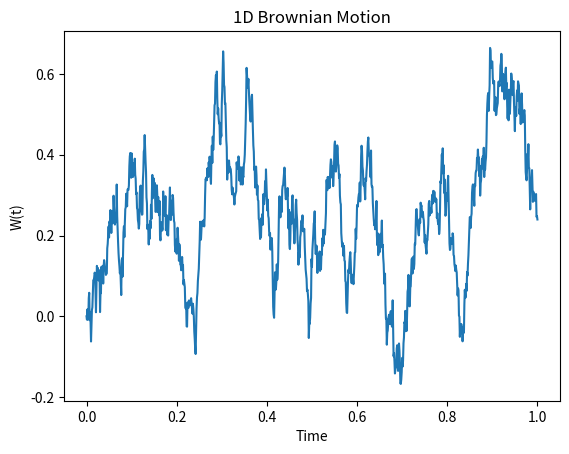

Write the Python code that produced this figure.
import numpy as np 
import matplotlib.pyplot as plt 

# this is where you can play around with parametere 
T = 1.0
N = 1000
dt = T/N

t = np.linspace(0, T, N+1)

dW = np.sqrt(dt)*np.random.randn(N)

W = np.zeros(N+1)
W[1:] = np.cumsum(dW)


plt.plot(t, W)
plt.xlabel("Time")
plt.ylabel("W(t)")
plt.title("1D Brownian Motion")
plt.show()


#this still is the most basic 1D BM so in the actual project it is going to be bit more complicated than this but the actual python we can run it on the severe so people can play around with the parametere
#So I am thinking of 2 diffrent type of interaction 1, being where they can drag and drop to interact with the physical phenomina and 2 being where they can actually change parametere to simulate it.

